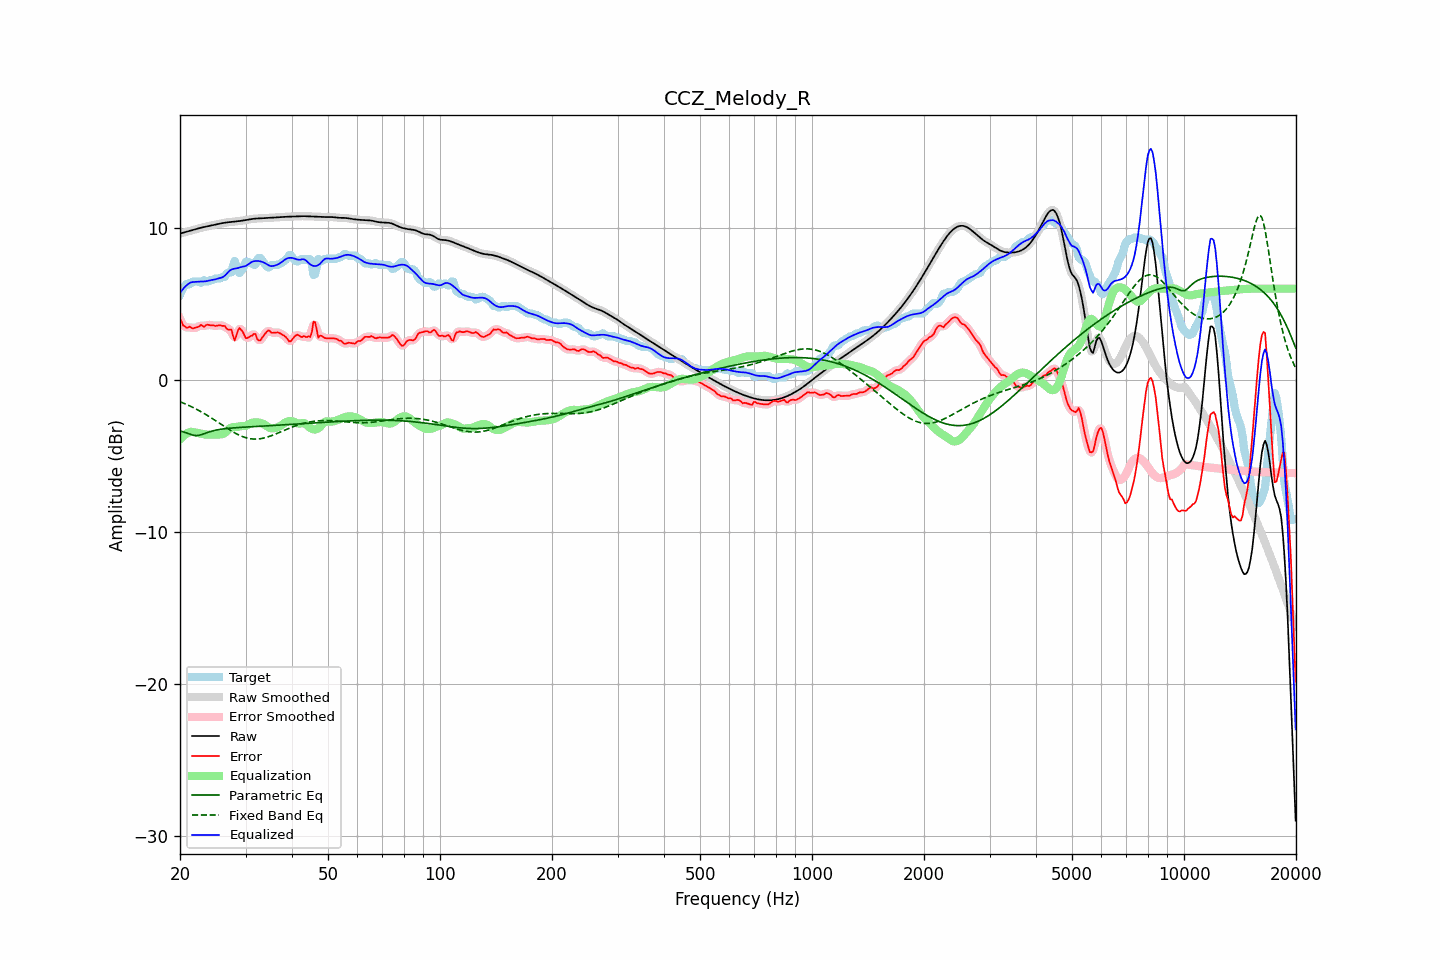

The file beside this chart, header and first rows:
frequency, raw, error, smoothed, error_smoothed, equalization, parametric_eq, fixed_band_eq, equalized_raw, equalized_smoothed, target
20.00, 9.62, 4.02, 9.62, 4.03, -3.91, -3.35, -1.43, 5.71, 5.71, 5.60
20.20, 9.65, 3.83, 9.65, 3.80, -3.79, -3.38, -1.47, 5.86, 5.86, 5.82
20.40, 9.68, 3.58, 9.68, 3.62, -3.69, -3.41, -1.52, 5.99, 5.99, 6.10
20.61, 9.71, 3.54, 9.71, 3.50, -3.60, -3.45, -1.56, 6.11, 6.11, 6.17
20.81, 9.74, 3.43, 9.74, 3.46, -3.53, -3.48, -1.61, 6.21, 6.21, 6.31
21.02, 9.77, 3.44, 9.77, 3.46, -3.47, -3.52, -1.65, 6.29, 6.29, 6.33
21.23, 9.80, 3.51, 9.80, 3.45, -3.43, -3.56, -1.70, 6.37, 6.37, 6.28
21.44, 9.83, 3.44, 9.83, 3.44, -3.40, -3.59, -1.75, 6.42, 6.42, 6.39
21.66, 9.86, 3.39, 9.86, 3.42, -3.42, -3.63, -1.80, 6.44, 6.44, 6.47
21.87, 9.89, 3.42, 9.89, 3.41, -3.44, -3.64, -1.86, 6.44, 6.44, 6.47
22.09, 9.92, 3.45, 9.92, 3.44, -3.47, -3.66, -1.91, 6.45, 6.45, 6.47
22.31, 9.95, 3.48, 9.95, 3.49, -3.49, -3.65, -1.97, 6.46, 6.46, 6.47
22.54, 9.98, 3.52, 9.98, 3.55, -3.51, -3.63, -2.02, 6.47, 6.47, 6.46
22.76, 10.00, 3.62, 10.00, 3.56, -3.53, -3.60, -2.08, 6.47, 6.47, 6.38
22.99, 10.03, 3.57, 10.03, 3.56, -3.56, -3.57, -2.14, 6.47, 6.47, 6.46
23.22, 10.05, 3.49, 10.05, 3.56, -3.58, -3.53, -2.20, 6.47, 6.48, 6.56
23.45, 10.08, 3.59, 10.08, 3.57, -3.59, -3.49, -2.27, 6.48, 6.48, 6.48
23.69, 10.10, 3.63, 10.10, 3.60, -3.59, -3.46, -2.33, 6.50, 6.50, 6.47
23.92, 10.12, 3.62, 10.12, 3.62, -3.59, -3.42, -2.40, 6.53, 6.53, 6.50
24.16, 10.14, 3.58, 10.14, 3.61, -3.59, -3.39, -2.46, 6.55, 6.55, 6.56
24.40, 10.17, 3.60, 10.17, 3.59, -3.59, -3.36, -2.53, 6.58, 6.58, 6.57
24.65, 10.19, 3.58, 10.19, 3.57, -3.60, -3.33, -2.60, 6.59, 6.59, 6.61
24.89, 10.21, 3.55, 10.21, 3.57, -3.60, -3.30, -2.67, 6.61, 6.61, 6.67
25.14, 10.24, 3.57, 10.24, 3.57, -3.59, -3.28, -2.74, 6.64, 6.64, 6.67
25.39, 10.26, 3.59, 10.26, 3.58, -3.58, -3.26, -2.81, 6.68, 6.68, 6.67
25.65, 10.28, 3.60, 10.28, 3.58, -3.57, -3.25, -2.88, 6.71, 6.71, 6.68
25.91, 10.30, 3.56, 10.30, 3.59, -3.57, -3.23, -2.95, 6.73, 6.73, 6.75
26.16, 10.32, 3.55, 10.32, 3.55, -3.54, -3.22, -3.02, 6.78, 6.78, 6.77
26.43, 10.34, 3.55, 10.34, 3.48, -3.48, -3.20, -3.09, 6.86, 6.86, 6.79
26.69, 10.35, 3.37, 10.35, 3.40, -3.38, -3.19, -3.16, 6.98, 6.98, 6.99
26.96, 10.37, 3.30, 10.37, 3.37, -3.27, -3.18, -3.22, 7.10, 7.10, 7.07
27.23, 10.38, 3.31, 10.38, 3.30, -3.18, -3.17, -3.29, 7.20, 7.20, 7.07
27.50, 10.39, 3.32, 10.39, 3.12, -3.13, -3.16, -3.36, 7.26, 7.26, 7.07
27.77, 10.40, 2.89, 10.40, 2.92, -3.11, -3.15, -3.42, 7.29, 7.29, 7.51
28.05, 10.41, 2.59, 10.41, 2.81, -3.10, -3.14, -3.48, 7.31, 7.31, 7.82
28.33, 10.42, 2.88, 10.42, 2.90, -3.09, -3.14, -3.53, 7.33, 7.33, 7.54
28.62, 10.43, 3.23, 10.43, 3.15, -3.08, -3.13, -3.59, 7.36, 7.36, 7.20
28.90, 10.45, 3.43, 10.45, 3.35, -3.06, -3.12, -3.64, 7.39, 7.39, 7.02
29.19, 10.46, 3.30, 10.46, 3.33, -3.04, -3.12, -3.68, 7.42, 7.42, 7.16
29.48, 10.48, 3.17, 10.48, 3.15, -3.03, -3.11, -3.73, 7.45, 7.45, 7.31
29.78, 10.49, 2.95, 10.49, 2.94, -3.03, -3.10, -3.76, 7.47, 7.47, 7.55
30.08, 10.51, 2.74, 10.51, 2.81, -3.01, -3.10, -3.80, 7.50, 7.50, 7.77
30.38, 10.53, 2.76, 10.53, 2.77, -2.97, -3.09, -3.83, 7.56, 7.56, 7.77
30.68, 10.55, 2.82, 10.55, 2.80, -2.91, -3.08, -3.85, 7.64, 7.64, 7.72
30.99, 10.57, 2.90, 10.57, 2.89, -2.85, -3.08, -3.87, 7.72, 7.72, 7.67
31.30, 10.58, 2.92, 10.58, 2.98, -2.81, -3.07, -3.88, 7.77, 7.77, 7.67
31.61, 10.60, 3.03, 10.60, 2.99, -2.79, -3.06, -3.88, 7.80, 7.80, 7.56
31.93, 10.61, 3.01, 10.60, 2.90, -2.79, -3.06, -3.88, 7.82, 7.82, 7.59
32.24, 10.61, 2.70, 10.61, 2.76, -2.79, -3.05, -3.88, 7.82, 7.82, 7.91
32.57, 10.61, 2.59, 10.61, 2.64, -2.80, -3.05, -3.87, 7.81, 7.81, 8.02
32.89, 10.62, 2.60, 10.62, 2.62, -2.82, -3.04, -3.86, 7.79, 7.79, 8.02
33.22, 10.62, 2.76, 10.62, 2.74, -2.86, -3.03, -3.84, 7.77, 7.77, 7.86
33.55, 10.63, 2.90, 10.63, 2.89, -2.90, -3.03, -3.82, 7.73, 7.73, 7.73
33.89, 10.64, 3.04, 10.64, 3.06, -2.96, -3.02, -3.79, 7.67, 7.67, 7.59
34.23, 10.64, 3.18, 10.64, 3.17, -3.03, -3.02, -3.76, 7.61, 7.61, 7.46
34.57, 10.65, 3.26, 10.65, 3.22, -3.11, -3.01, -3.73, 7.55, 7.55, 7.39
34.92, 10.66, 3.20, 10.66, 3.19, -3.16, -3.00, -3.69, 7.50, 7.50, 7.46
35.27, 10.67, 3.10, 10.67, 3.14, -3.19, -3.00, -3.66, 7.48, 7.48, 7.57
35.62, 10.67, 3.10, 10.67, 3.10, -3.18, -2.99, -3.62, 7.49, 7.49, 7.57
35.97, 10.68, 3.11, 10.68, 3.11, -3.16, -2.99, -3.57, 7.52, 7.52, 7.57
... 635 more rows
